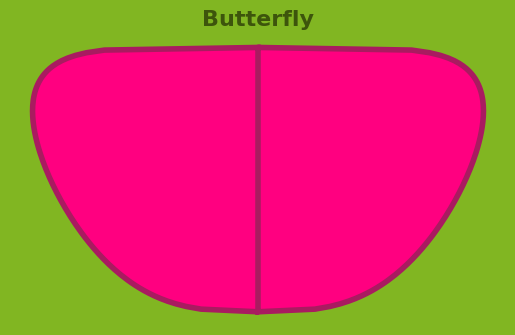

Write the Python code that produced this figure.
import numpy as np
from matplotlib import pyplot as plt
import matplotlib.transforms as transform

def butterfly():
    x = np.linspace(0, 1, 101)
    y = np.power((np.power(x, 2) - np.power(x, 6)), 1/6)
    x = np.append(x, x)
    y = np.append(y, -y)
    return x, y

# Butterfly
x, y = butterfly()

# Shades of pink
# #FF0080 -> Fuchsia
# #A91B60 -> pink

# Shades of green
# #59981A -> green
# #81B622 -> lime green
# #3D550C -> olive green

fig = plt.figure(facecolor='#81B622')
ax = fig.add_subplot(111)

ax.set_aspect('equal')
ax.axis('off')
ax.set_title('Butterfly', color='#3D550C', fontsize=16, fontname='Candara', fontweight='bold')

ax.set_facecolor("#005A9C")

# swapping x and y to orient horizontally
ax.plot(y, x, linestyle='-', linewidth=4, color='#A91B60')
# using fill_betweenx instead of fill_between to fill between curve and y-axis
ax.fill_betweenx(x, y, color='#FF0080')

fig.savefig('butterfly.png')

plt.show()